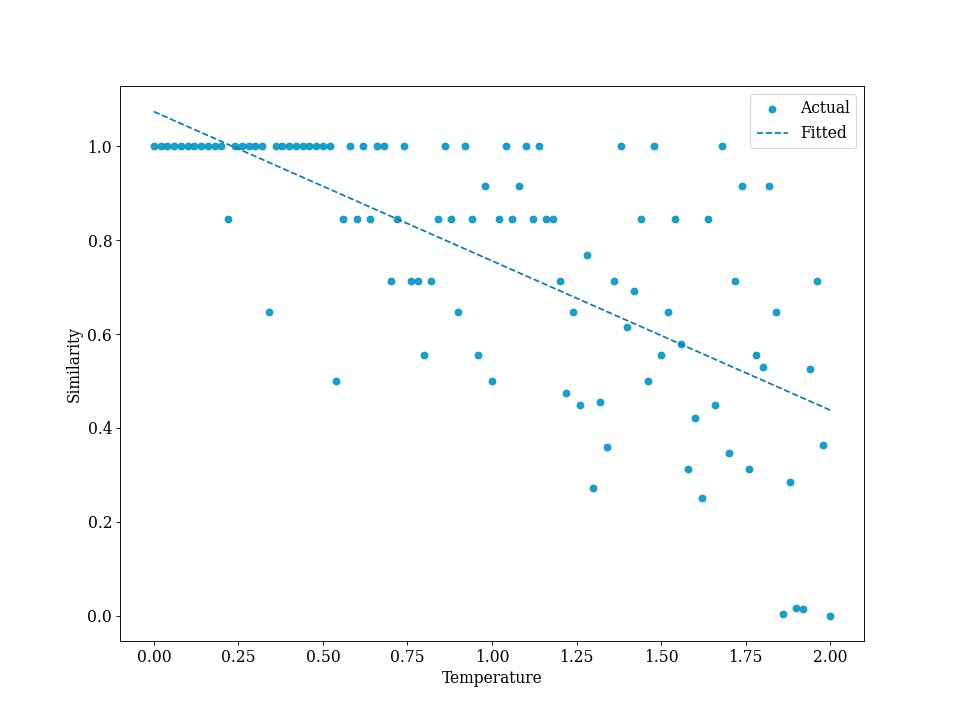

Values plotted in this chart, from the file beside it:
Temperature, What was the population of Italy in 2019…, Similarity
0.0, The estimated population of Italy in 201…, 1
0.02, The estimated population of Italy in 201…, 1
0.04, The estimated population of Italy in 201…, 1
0.06, The estimated population of Italy in 201…, 1
0.08, The estimated population of Italy in 201…, 1
0.1, The estimated population of Italy in 201…, 1
0.12, The estimated population of Italy in 201…, 1
0.14, The estimated population of Italy in 201…, 1
0.16, The estimated population of Italy in 201…, 1
0.18, The estimated population of Italy in 201…, 1
0.2, The estimated population of Italy in 201…, 1
0.22, The estimated population of Italy in 201…, 0.8462
0.24, The estimated population of Italy in 201…, 1
0.26, The estimated population of Italy in 201…, 1
0.28, The estimated population of Italy in 201…, 1
0.3, The estimated population of Italy in 201…, 1
0.32, The estimated population of Italy in 201…, 1
0.34, According to the World Bank, the estimat…, 0.6471
0.36, The estimated population of Italy in 201…, 1
0.38, The estimated population of Italy in 201…, 1
0.4, The estimated population of Italy in 201…, 1
0.42, The estimated population of Italy in 201…, 1
0.44, The estimated population of Italy in 201…, 1
0.46, The estimated population of Italy in 201…, 1
0.48, The estimated population of Italy in 201…, 1
0.5, The estimated population of Italy in 201…, 1
0.52, The estimated population of Italy in 201…, 1
0.54, As of 2019, the estimated population of …, 0.5
0.56, The estimated population of Italy in 201…, 0.8462
0.58, The estimated population of Italy in 201…, 1
0.6, The estimated population of Italy in 201…, 0.8462
0.62, The estimated population of Italy in 201…, 1
0.64, The estimated population of Italy in 201…, 0.8462
0.66, The estimated population of Italy in 201…, 1
0.68, The estimated population of Italy in 201…, 1
0.7, The estimated population of Italy in 201…, 0.7143
0.72, The estimated population of Italy in 201…, 0.8462
0.74, The estimated population of Italy in 201…, 1
0.76, The estimated population of Italy in 201…, 0.7143
0.78, The estimated population of Italy in 201…, 0.7143
0.8, According to the World Bank, the estimat…, 0.5556
0.82, The estimated population of Italy in 201…, 0.7143
0.84, The estimated population of Italy in 201…, 0.8462
0.86, The estimated population of Italy in 201…, 1
0.88, The estimated population of Italy in 201…, 0.8462
0.9, According to the World Bank, the estimat…, 0.6471
0.92, The estimated population of Italy in 201…, 1
0.94, The estimated population of Italy in 201…, 0.8462
0.96, According to the World Bank, the estimat…, 0.5556
0.98, The population of Italy in 2019 was appr…, 0.9167
1.0, According to the data from the World Ban…, 0.5
1.02, The estimated population of Italy in 201…, 0.8462
1.04, The estimated population of Italy in 201…, 1
1.06, The estimated population of Italy in 201…, 0.8462
1.08, The population of Italy in 2019 was appr…, 0.9167
1.1, The estimated population of Italy in 201…, 1
1.12, The estimated population of Italy in 201…, 0.8462
1.14, The estimated population of Italy in 201…, 1
1.16, The estimated population of Italy in 201…, 0.8462
1.18, The estimated population of Italy in 201…, 0.8462
... 41 more rows
